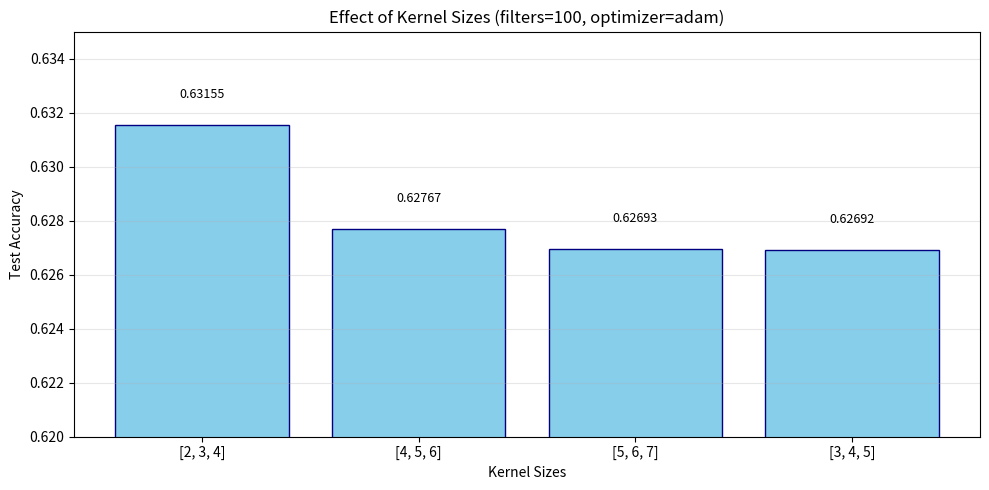
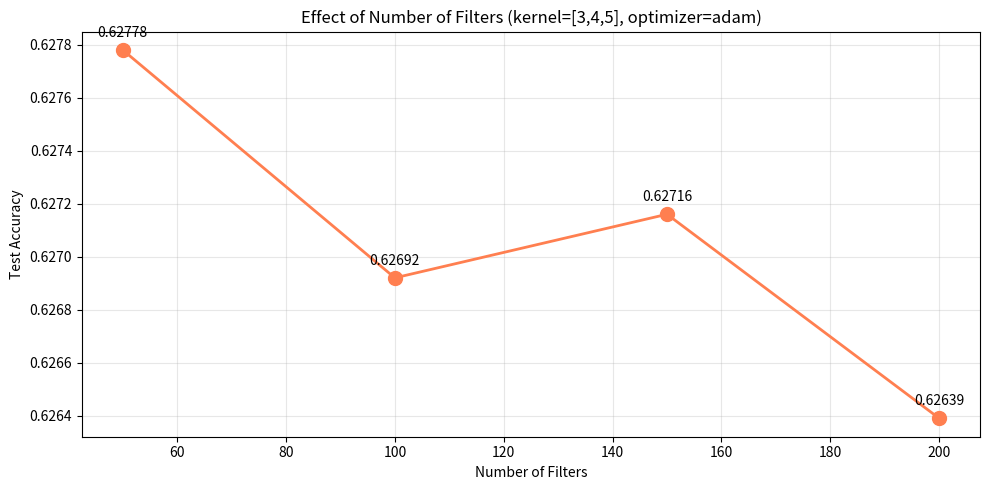
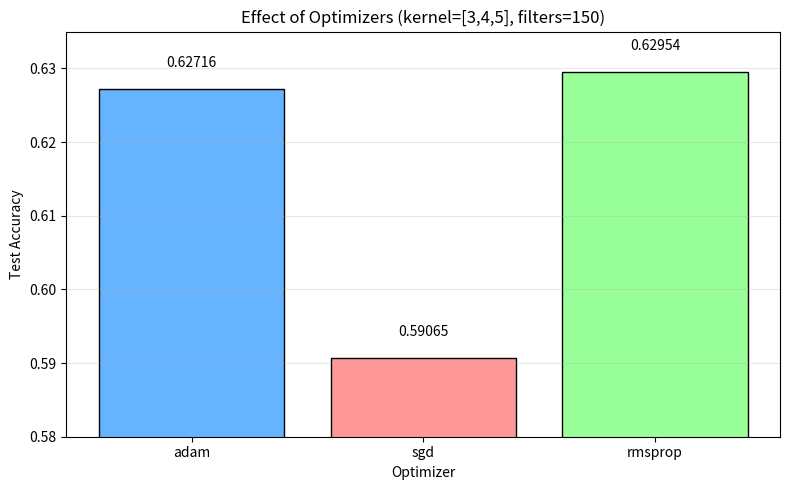

Generate these figures, in order, with matplotlib:
import pandas as pd
import matplotlib.pyplot as plt
import numpy as np

# Data
data = [
    # kernel sizes, num_filters, optimizer, accuracy
    [[2,3,4], 100, 'adam', 0.63155],
    [[3,4,5], 100, 'adam', 0.62692],
    [[4,5,6], 100, 'adam', 0.62767],
    [[5,6,7], 100, 'adam', 0.62693],
    [[3,4,5], 50, 'adam', 0.62778],
    [[3,4,5], 150, 'adam', 0.62716],
    [[3,4,5], 200, 'adam', 0.62639],
    [[3,4,5], 150, 'sgd', 0.59065],
    [[3,4,5], 150, 'rmsprop', 0.62954]
]

# Convert to DataFrame
df = pd.DataFrame(data, columns=['kernel_sizes', 'num_filters', 'optimizer', 'accuracy'])
df['kernel_sizes_str'] = df['kernel_sizes'].astype(str)

# Chart 1: Effect of kernel sizes (fixed num_filters=100, optimizer=adam)
plt.figure(figsize=(10, 5))
kernel_data = df[(df['num_filters']==100) & (df['optimizer']=='adam')].sort_values('accuracy', ascending=False)
bars = plt.bar(range(len(kernel_data)), kernel_data['accuracy'], color='skyblue', edgecolor='navy')
plt.xlabel('Kernel Sizes')
plt.ylabel('Test Accuracy')
plt.title('Effect of Kernel Sizes (filters=100, optimizer=adam)')
plt.xticks(range(len(kernel_data)), kernel_data['kernel_sizes_str'])
plt.ylim(0.62, 0.635)

for bar, acc in zip(bars, kernel_data['accuracy']):
    plt.text(bar.get_x() + bar.get_width()/2, bar.get_height() + 0.001, f'{acc:.5f}', ha='center', fontsize=9)

plt.grid(True, alpha=0.3, axis='y')
plt.tight_layout()
plt.show()

# Chart 2: Effect of number of filters (fixed kernel=[3,4,5], optimizer=adam) - MODIFIED SIZE
plt.figure(figsize=(10, 5))  # Changed from (10,5) to (14,6)
filter_data = df[(df['kernel_sizes_str']=='[3, 4, 5]') & (df['optimizer']=='adam')].sort_values('num_filters')
plt.plot(filter_data['num_filters'], filter_data['accuracy'], marker='o', linewidth=2, markersize=10, color='coral')
plt.xlabel('Number of Filters')
plt.ylabel('Test Accuracy')
plt.title('Effect of Number of Filters (kernel=[3,4,5], optimizer=adam)')
plt.grid(True, alpha=0.3)

for _, row in filter_data.iterrows():
    plt.text(row['num_filters'], row['accuracy'] + 0.00005, f'{row["accuracy"]:.5f}', ha='center', fontsize=10)

plt.tight_layout()
plt.show()

# Chart 3: Effect of optimizers (fixed kernel=[3,4,5], filters=150)
plt.figure(figsize=(8, 5))
opt_data = df[(df['kernel_sizes_str']=='[3, 4, 5]') & (df['num_filters']==150)]
colors = ['#ff9999' if opt == 'sgd' else '#66b3ff' if opt == 'adam' else '#99ff99' for opt in opt_data['optimizer']]
bars = plt.bar(opt_data['optimizer'], opt_data['accuracy'], color=colors, edgecolor='black')
plt.xlabel('Optimizer')
plt.ylabel('Test Accuracy')
plt.title('Effect of Optimizers (kernel=[3,4,5], filters=150)')
plt.ylim(0.58, 0.635)

for bar, acc in zip(bars, opt_data['accuracy']):
    plt.text(bar.get_x() + bar.get_width()/2, bar.get_height() + 0.003, f'{acc:.5f}', ha='center', fontsize=10)

plt.grid(True, alpha=0.3, axis='y')
plt.tight_layout()
plt.show()

# Print analysis
print("="*60)
print("EXPERIMENT ANALYSIS")
print("="*60)

best = df.loc[df['accuracy'].idxmax()]
print(f"\nBest configuration: {best['kernel_sizes']}, filters={best['num_filters']}, {best['optimizer']} - Accuracy: {best['accuracy']:.5f}")

print("\n1. Effect of Kernel Sizes:")
kernel_range = df[(df['num_filters']==100) & (df['optimizer']=='adam')]['accuracy']
print(f"   Best: {kernel_data.iloc[0]['kernel_sizes']} ({kernel_data.iloc[0]['accuracy']:.5f})")
print(f"   Worst: {kernel_data.iloc[-1]['kernel_sizes']} ({kernel_data.iloc[-1]['accuracy']:.5f})")
print(f"   Difference: {(kernel_data.iloc[0]['accuracy'] - kernel_data.iloc[-1]['accuracy'])*10000:.2f}*10^-4")

print("\n2. Effect of Number of Filters:")
filter_acc = filter_data['accuracy'].values
print(f"   Best: {filter_data.iloc[filter_acc.argmax()]['num_filters']} filters ({filter_data.iloc[filter_acc.argmax()]['accuracy']:.5f})")
print(f"   Variation: {filter_data['accuracy'].std():.6f} (very small - filters don't affect much)")

print("\n3. Effect of Optimizers:")
opt_acc = opt_data.set_index('optimizer')['accuracy']
print(f"   RMSprop: {opt_acc['rmsprop']:.5f}")
print(f"   Adam:    {opt_acc['adam']:.5f}")
print(f"   SGD:     {opt_acc['sgd']:.5f}")
print(f"   RMSprop performs best, SGD significantly worse")

print("\n4. Key Findings:")
print("   - Kernel size has minimal impact (variation within 0.005)")
print("   - Number of filters has almost no impact (variation < 0.0015)")
print("   - Optimizer choice matters: RMSprop ≈ Adam >> SGD")
print(f"   - RMSprop improves over Adam by {(opt_acc['rmsprop']-opt_acc['adam'])*10000:.1f}*10^-4")
print(f"   - SGD is {(opt_acc['adam']-opt_acc['sgd'])*10000:.1f}*10^-4 worse than Adam")
